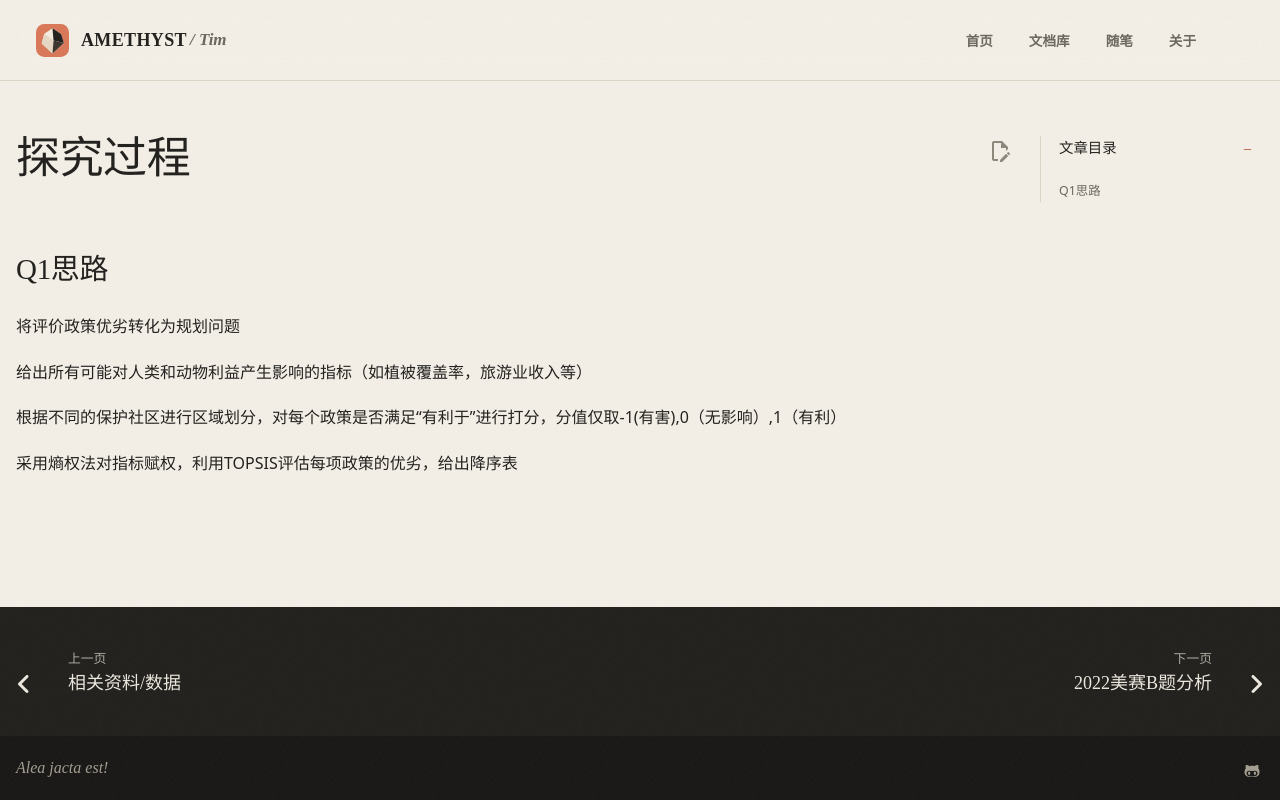

repository: AmethystTim/AmethystTim.github.io · page: 比赛/数学建模/复现/2023mcmSol/index.html · generator: mkdocs

## Q1思路

将评价政策优劣转化为规划问题

给出所有可能对人类和动物利益产生影响的指标（如植被覆盖率，旅游业收入等）

根据不同的保护社区进行区域划分，对每个政策是否满足“有利于”进行打分，分值仅取-1(有害),0（无影响）,1（有利）

采用熵权法对指标赋权，利用TOPSIS评估每项政策的优劣，给出降序表
